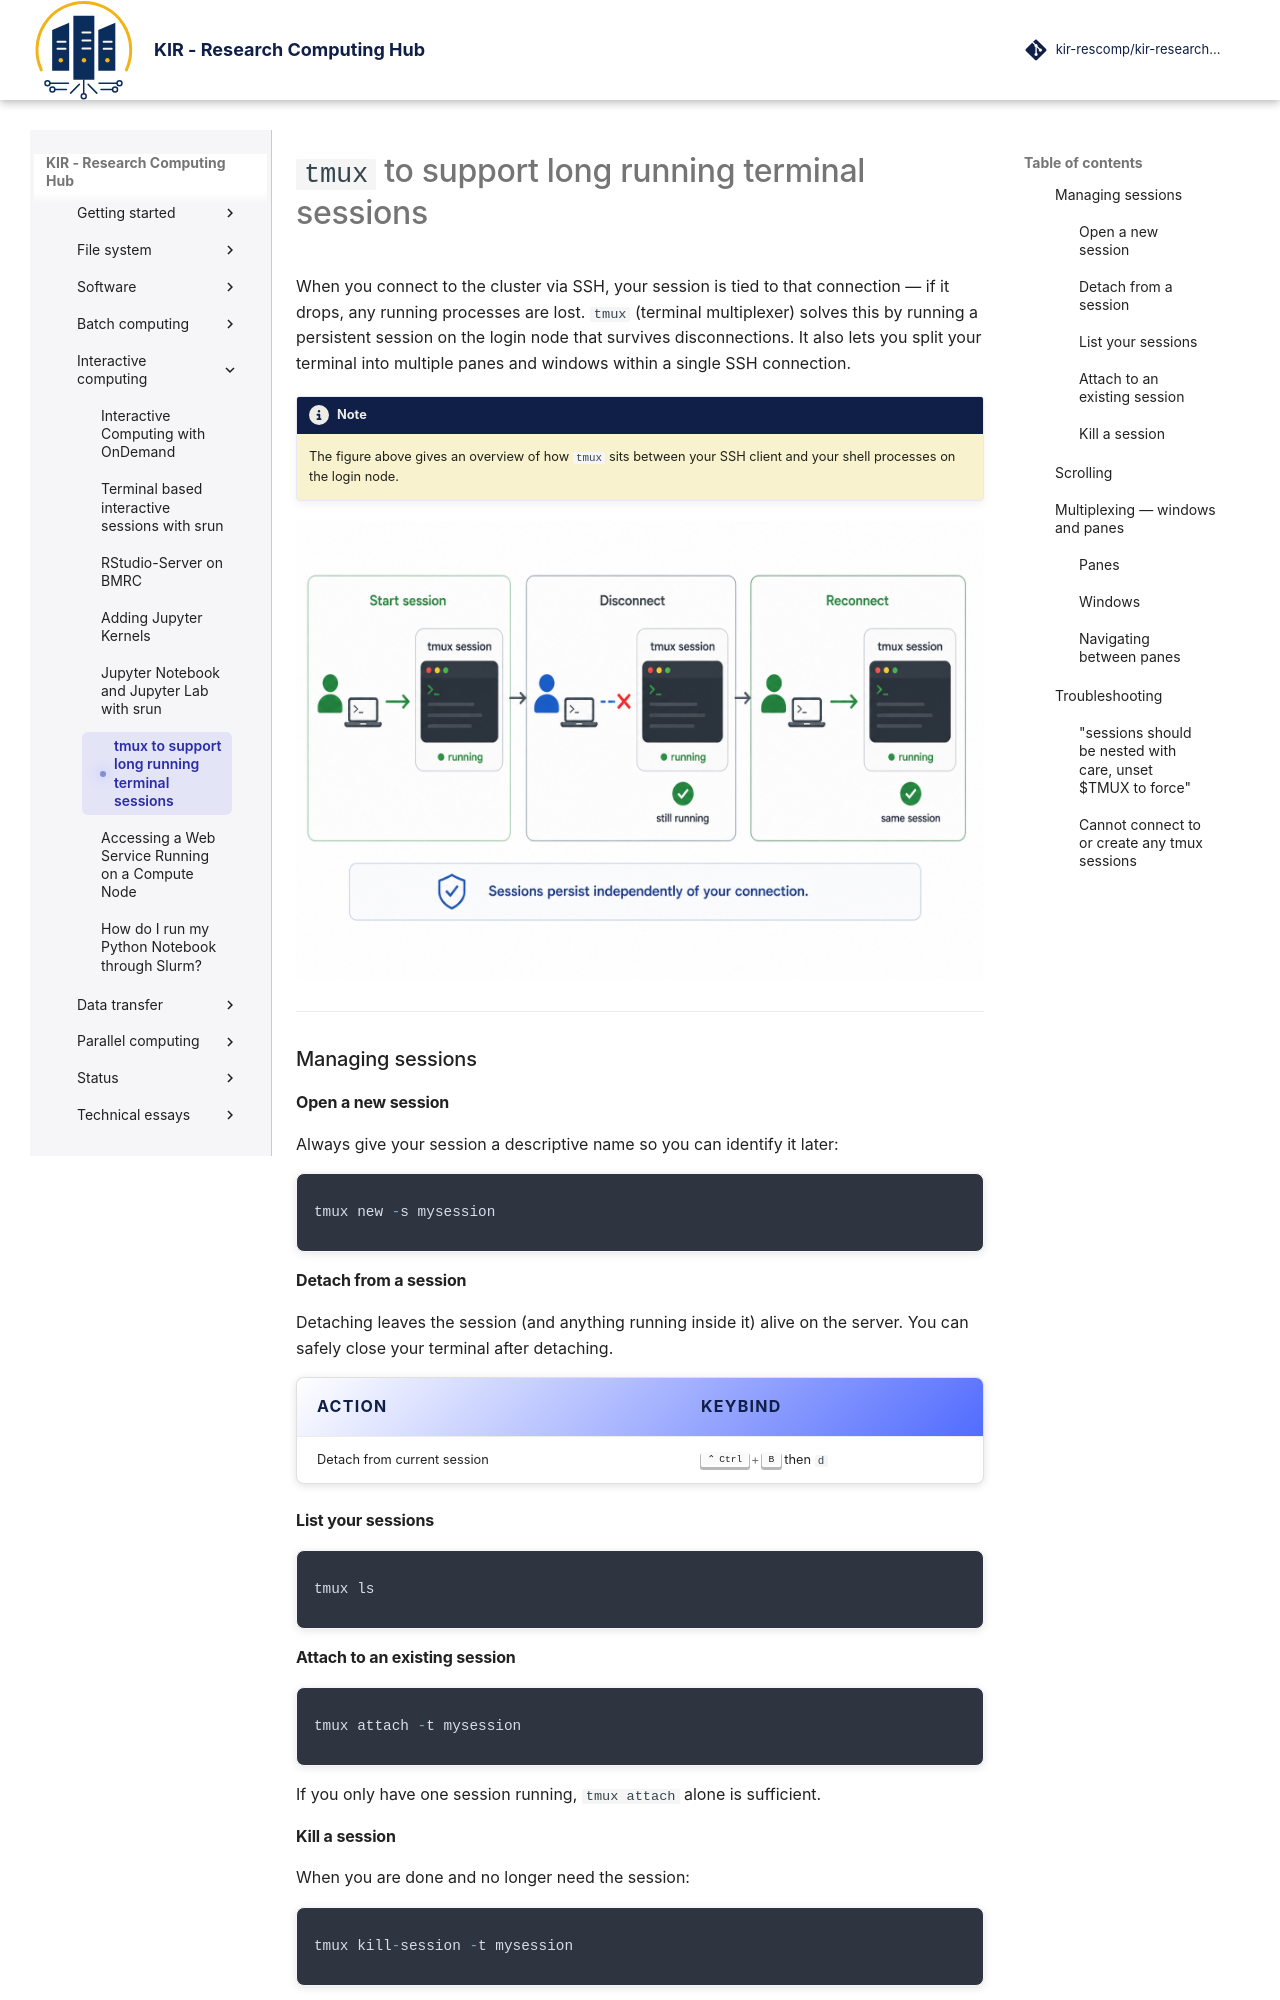

repository: kir-rescomp/kir-researchcomp-hub · page: interactive-computing/tmux/index.html · generator: mkdocs

# `tmux` to support long running terminal sessions

When you connect to the cluster via SSH, your session is tied to that connection — if it drops, any running processes are lost. `tmux` (terminal multiplexer) solves this by running a persistent session on the login node that survives disconnections. It also lets you split your terminal into multiple panes and windows within a single SSH connection.

!!! circle-info-2 "Note"
    The figure above gives an overview of how `tmux` sits between your SSH client and your shell processes on the login node.

<p align="center" style="margin-bottom: -1px;">
    <img src="../../assets/images/material/interactive-commputing/tmux_overview.png" alt="srun" width="700" style="opacity: 0.9;"/>
</p>

---

### Managing sessions

#### Open a new session

Always give your session a descriptive name so you can identify it later:

<div class="nord" markdown=1>
```py
tmux new -s mysession
```
</div>

#### Detach from a session

Detaching leaves the session (and anything running inside it) alive on the server. You can safely close your terminal after detaching.

| Action | Keybind |
|--------|---------|
| Detach from current session | ++ctrl+b++ then `d` |

#### List your sessions

<div class="nord" markdown=1>
```py
tmux ls
```


#### Attach to an existing session


```py
tmux attach -t mysession
```

If you only have one session running, `tmux attach` alone is sufficient.

#### Kill a session

When you are done and no longer need the session:

```py
tmux kill-session -t mysession
```
</div>
---
